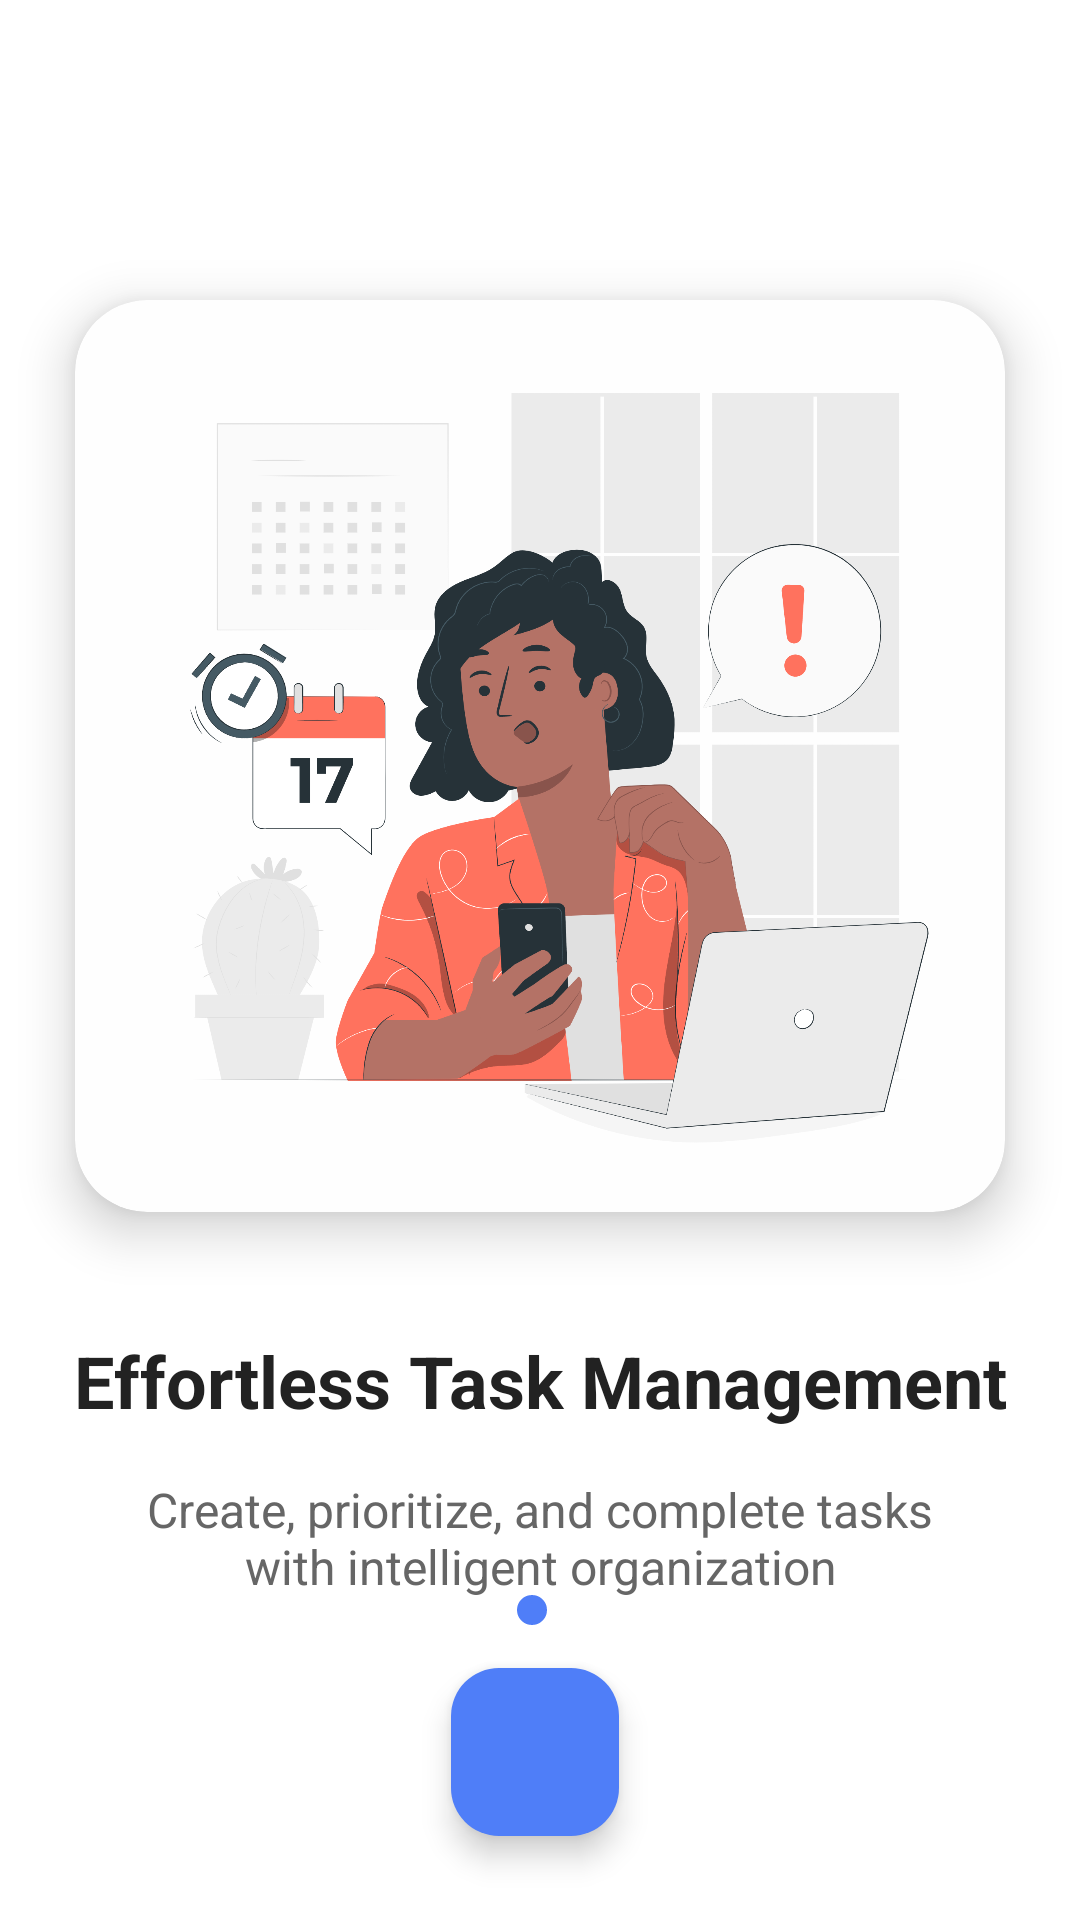

Write the Android layout XML for this screen, with the resource values it uses.
<!-- AndroidManifest.xml: application theme Theme.FlowNotify -->
<!-- res/layout/activity_onboarding_two.xml -->
<?xml version="1.0" encoding="utf-8"?>
<androidx.constraintlayout.widget.ConstraintLayout xmlns:android="http://schemas.android.com/apk/res/android"
    xmlns:app="http://schemas.android.com/apk/res-auto"
    xmlns:tools="http://schemas.android.com/tools"
    android:layout_width="match_parent"
    android:layout_height="match_parent"
    android:background="#FFFFFF"
    tools:context=".OnboardingActivity">

    
    <androidx.cardview.widget.CardView
        android:id="@+id/cardViewIcon"
        android:layout_width="310dp"
        android:layout_height="304dp"
        android:layout_marginTop="100dp"
        app:cardBackgroundColor="#fefefe"
        app:cardCornerRadius="24dp"
        app:cardElevation="10dp"
        app:layout_constraintEnd_toEndOf="parent"
        app:layout_constraintStart_toStartOf="parent"
        app:layout_constraintTop_toTopOf="parent">

        <ImageView
            android:id="@+id/ivAppIcon"
            android:layout_width="310dp"
            android:layout_height="271dp"
            android:layout_gravity="center"
            android:contentDescription="App logo"
            android:src="@drawable/ic_notification_logo_2" />
    </androidx.cardview.widget.CardView>

    
    <TextView
        android:id="@+id/tvTitle"
        android:layout_width="wrap_content"
        android:layout_height="wrap_content"
        android:layout_marginTop="40dp"
        android:text="Effortless Task Management"
        android:textColor="#222222"
        android:textSize="24sp"
        android:textStyle="bold"
        app:layout_constraintEnd_toEndOf="parent"
        app:layout_constraintStart_toStartOf="parent"
        app:layout_constraintTop_toBottomOf="@+id/cardViewIcon" />

    
    <TextView
        android:id="@+id/tvDescription"
        android:layout_width="0dp"
        android:layout_height="wrap_content"
        android:layout_marginStart="32dp"
        android:layout_marginTop="16dp"
        android:layout_marginEnd="32dp"
        android:gravity="center"
        android:text="Create, prioritize, and complete tasks with intelligent organization"
        android:textColor="#666666"
        android:textSize="16sp"
        app:layout_constraintEnd_toEndOf="parent"
        app:layout_constraintStart_toStartOf="parent"
        app:layout_constraintTop_toBottomOf="@+id/tvTitle" />

    

    
    <LinearLayout
        android:id="@+id/layoutDots"
        android:layout_width="wrap_content"
        android:layout_height="wrap_content"
        android:layout_marginBottom="100dp"
        android:orientation="horizontal"
        app:layout_constraintBottom_toBottomOf="parent"
        app:layout_constraintEnd_toEndOf="parent"
        app:layout_constraintHorizontal_bias="0.491"
        app:layout_constraintStart_toStartOf="parent"
        app:layout_constraintTop_toBottomOf="@+id/tvDescription">

        <View
            android:id="@+id/dot1"
            android:layout_width="10dp"
            android:layout_height="10dp"
            android:layout_margin="5dp"
            android:background="@drawable/dot_inactive" />

        <View
            android:id="@+id/dot2"
            android:layout_width="10dp"
            android:layout_height="10dp"
            android:layout_margin="5dp"
            android:background="@drawable/dot_active" />

        <View
            android:id="@+id/dot3"
            android:layout_width="10dp"
            android:layout_height="10dp"
            android:layout_margin="5dp"
            android:background="@drawable/dot_inactive" />
    </LinearLayout>

    <com.google.android.material.floatingactionbutton.FloatingActionButton
        android:id="@+id/btnNext"
        android:layout_width="wrap_content"
        android:layout_height="wrap_content"
        android:contentDescription="Next button"
        android:src="@drawable/ic_arrow_forward"
        app:backgroundTint="#4F7EF8"
        app:layout_constraintBottom_toBottomOf="parent"
        app:layout_constraintEnd_toEndOf="parent"
        app:layout_constraintHorizontal_bias="0.495"
        app:layout_constraintStart_toStartOf="parent"
        app:layout_constraintTop_toBottomOf="@+id/layoutDots"
        app:layout_constraintVertical_bias="0.251"
        app:tint="#FFFFFF" />

</androidx.constraintlayout.widget.ConstraintLayout>
<!-- resources referenced by this layout -->
<resources>
  <!-- drawable dot_active (drawable) -->
  <?xml version="1.0" encoding="utf-8"?>
  <shape xmlns:android="http://schemas.android.com/apk/res/android"
      android:shape="oval">
      <solid android:color="#4F7EF8" />
  </shape>
  <!-- drawable ic_notification_logo_2: png bitmap (drawable, 365950 bytes) -->
  <style name="Theme.FlowNotify" parent="Base.Theme.FlowNotify" />
  <style name="Base.Theme.FlowNotify" parent="Theme.Material3.DayNight.NoActionBar">
          
          
      </style>
</resources>
